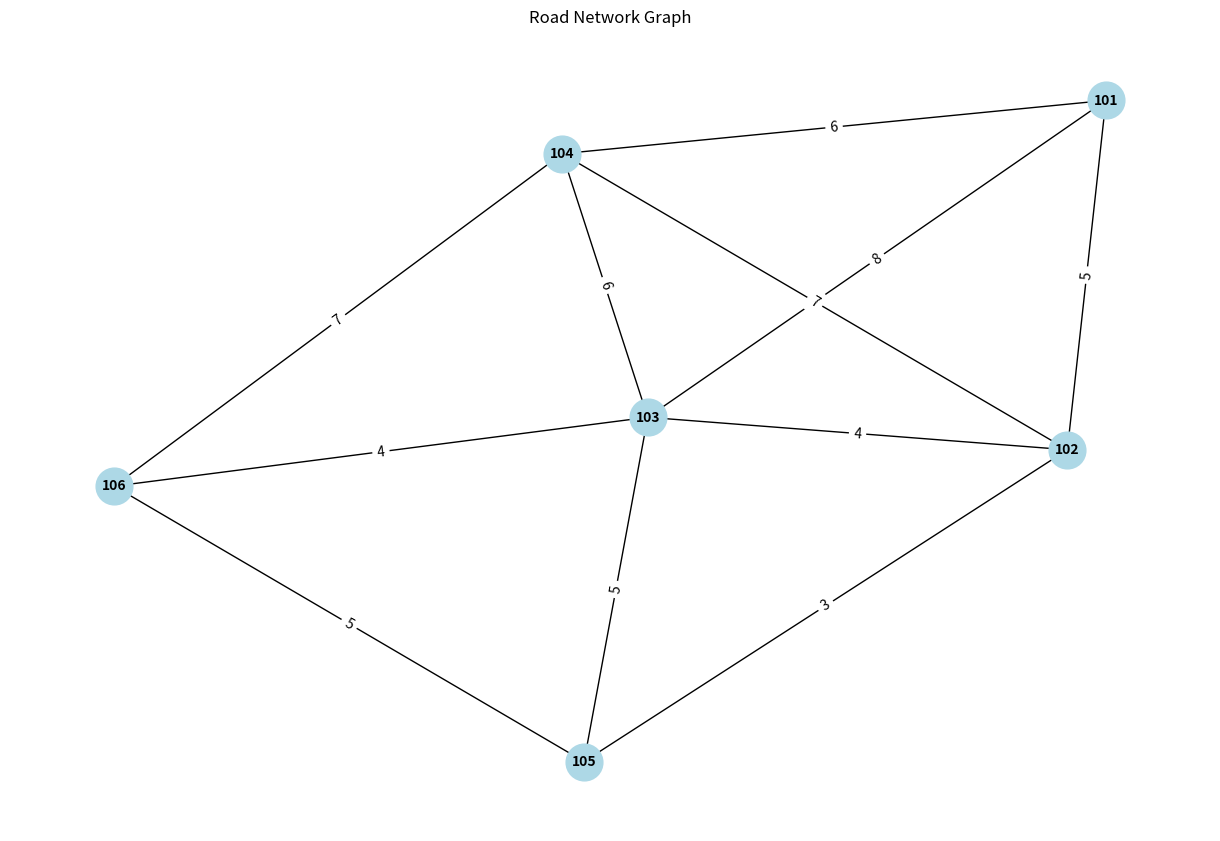

Reproduce this figure in Python. (Note: this script raises an exception after producing the figure.)
# -*- coding: utf-8 -*-
"""B.3 ( Part B )

Automatically generated by Colab.

Original file is located at
    https://colab.research.google.com/drive/1wTeupB3fiC-cBZ6rYO1wRKfNgvOawMxe
"""

import heapq
import networkx as nx
import matplotlib.pyplot as plt

class Intersection:
    def __init__(self, intersection_id):
        self.id = intersection_id
        self.adjacent = {}  # {neighbor_intersection_id: road_info}

    def add_neighbor(self, neighbor, road_info):
        self.adjacent[neighbor] = road_info


class RoadNetwork:
    def __init__(self):
        self.intersections = {}

    def add_intersection(self, intersection_id):
        if intersection_id not in self.intersections:
            self.intersections[intersection_id] = Intersection(intersection_id)

    def add_road(self, start_intersection, end_intersection, road_id, road_name, length):
        if start_intersection not in self.intersections:
            self.add_intersection(start_intersection)
        if end_intersection not in self.intersections:
            self.add_intersection(end_intersection)

        self.intersections[start_intersection].add_neighbor(end_intersection, {'road_id': road_id, 'road_name': road_name, 'length': length})
        self.intersections[end_intersection].add_neighbor(start_intersection, {'road_id': road_id, 'road_name': road_name, 'length': length})

    def dijkstra_shortest_path(self, start_intersection, end_intersection):
        distances = {intersection_id: float('inf') for intersection_id in self.intersections}
        distances[start_intersection] = 0
        heap = [(0, start_intersection)]

        while heap:
            current_distance, current_intersection = heapq.heappop(heap)

            if current_distance > distances[current_intersection]:
                continue

            if current_intersection == end_intersection:
                return distances[end_intersection]

            for neighbor_intersection, road_info in self.intersections[current_intersection].adjacent.items():
                distance = current_distance + road_info['length']
                if distance < distances[neighbor_intersection]:
                    distances[neighbor_intersection] = distance
                    heapq.heappush(heap, (distance, neighbor_intersection))

        return float('inf')

    def plot_graph(self):
        G = nx.Graph()

        for intersection_id, intersection in self.intersections.items():
            G.add_node(intersection_id)

            for neighbor_intersection, road_info in intersection.adjacent.items():
                G.add_edge(intersection_id, neighbor_intersection, length=road_info['length'])

        pos = nx.spring_layout(G, seed=42)  # Improved layout for better spacing

        plt.figure(figsize=(12, 8))
        nx.draw(G, pos, with_labels=True, node_size=700, node_color="lightblue", font_size=10, font_weight="bold")
        nx.draw_networkx_edge_labels(G, pos, font_color='black', edge_labels=nx.get_edge_attributes(G, 'length'))
        plt.title("Road Network Graph")
        plt.show()


# Example Usage
city_road_network = RoadNetwork()
city_road_network.add_road(101, 102, 1, "Road 1", 5)
city_road_network.add_road(101, 103, 2, "Road 2", 8)
city_road_network.add_road(101, 104, 3, "Road 3", 6)
city_road_network.add_road(102, 103, 4, "Road 4", 4)
city_road_network.add_road(102, 104, 5, "Road 5", 7)
city_road_network.add_road(102, 105, 6, "Road 6", 3)
city_road_network.add_road(103, 104, 7, "Road 7", 6)
city_road_network.add_road(103, 105, 8, "Road 8", 5)
city_road_network.add_road(103, 106, 9, "Road 9", 4)
city_road_network.add_road(104, 106, 10, "Road 10", 7)
city_road_network.add_road(105, 106, 11, "Road 11", 5)

city_road_network.plot_graph()

start_point = int(input("Enter the ID of the starting point (intersection): "))
end_point = int(input("Enter the ID of the ending point (intersection): "))

shortest_distance = city_road_network.dijkstra_shortest_path(start_point, end_point)

if shortest_distance == float('inf'):
    print("No path exists between the specified points.")
else:
    print(f"Shortest Distance from {start_point} to {end_point}: {shortest_distance}")
